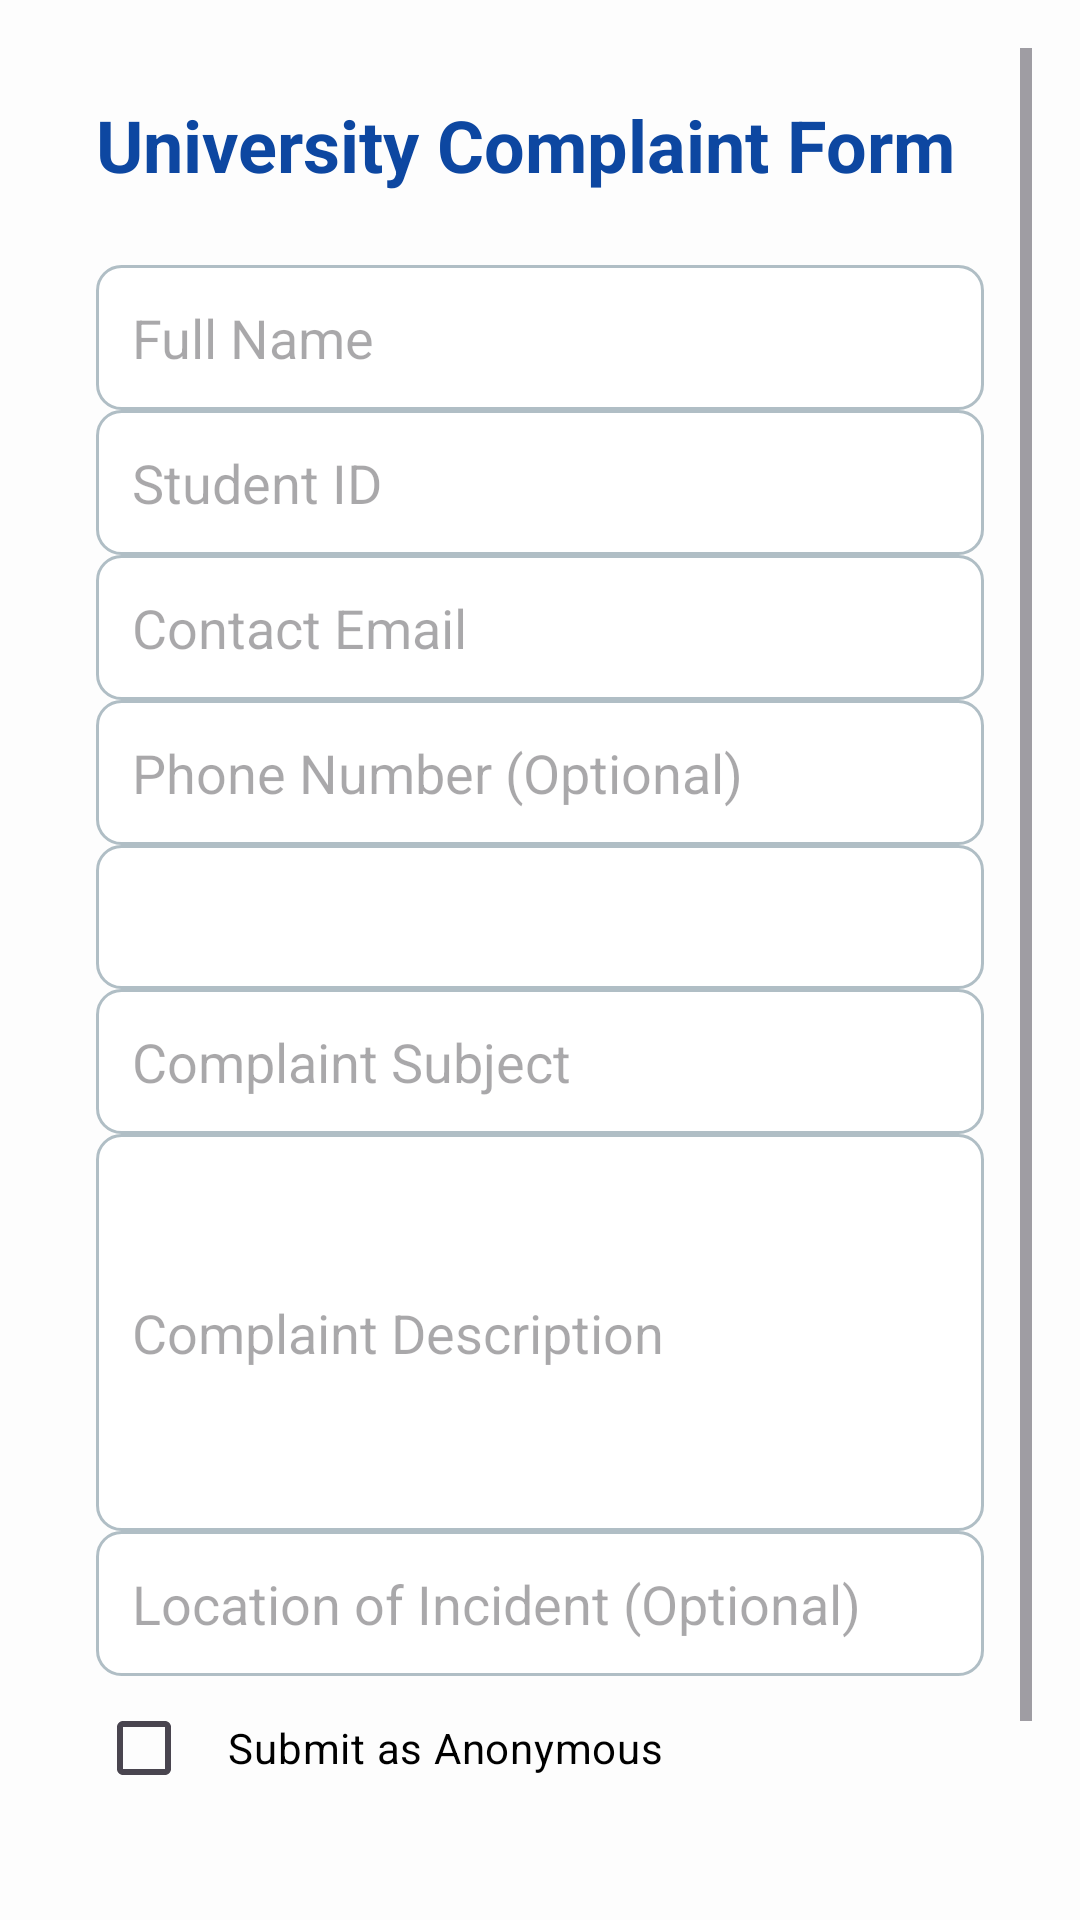

Write the Android layout XML for this screen, with the resource values it uses.
<!-- AndroidManifest.xml: application theme Theme.MADjcomponent -->
<!-- res/layout/activity_submit_complaint.xml -->
<?xml version="1.0" encoding="utf-8"?>
<ScrollView xmlns:android="http://schemas.android.com/apk/res/android"
    android:layout_width="match_parent"
    android:layout_height="match_parent"
    android:padding="16dp"
    android:background="#FDFDFD"> 

    <LinearLayout
        android:layout_width="match_parent"
        android:layout_height="wrap_content"
        android:orientation="vertical"
        android:padding="16dp">

        <TextView
            android:layout_width="match_parent"
            android:layout_height="wrap_content"
            android:text="@string/university_complaint_form"
            android:textSize="24sp"
            android:textStyle="bold"
            android:layout_gravity="center"
            android:textColor="#0D47A1"
            android:paddingBottom="24dp" />

        <EditText
            android:id="@+id/editTextName"
            android:layout_width="match_parent"
            android:layout_height="wrap_content"
            android:hint="Full Name"
            android:inputType="textPersonName"
            android:minHeight="48dp"
            android:padding="12dp"
            android:background="@drawable/edit_text_background"
            android:importantForAccessibility="yes"/>

        <EditText
            android:id="@+id/editTextStudentId"
            android:layout_width="match_parent"
            android:layout_height="wrap_content"
            android:hint="Student ID"
            android:inputType="number"
            android:minHeight="48dp"
            android:padding="12dp"
            android:background="@drawable/edit_text_background"/>

        <EditText
            android:id="@+id/editTextEmail"
            android:layout_width="match_parent"
            android:layout_height="wrap_content"
            android:hint="Contact Email"
            android:inputType="textEmailAddress"
            android:minHeight="48dp"
            android:padding="12dp"
            android:background="@drawable/edit_text_background"/>

        <EditText
            android:id="@+id/editTextPhone"
            android:layout_width="match_parent"
            android:layout_height="wrap_content"
            android:hint="Phone Number (Optional)"
            android:inputType="phone"
            android:minHeight="48dp"
            android:padding="12dp"
            android:background="@drawable/edit_text_background"/>

        <Spinner
            android:id="@+id/spinnerCategory"
            android:layout_width="match_parent"
            android:layout_height="wrap_content"
            android:hint="Choose Category"
            android:minHeight="48dp"
            android:padding="12dp"
            android:background="@drawable/edit_text_background" />

        <EditText
            android:id="@+id/editTextSubject"
            android:layout_width="match_parent"
            android:layout_height="wrap_content"
            android:hint="Complaint Subject"
            android:minHeight="48dp"
            android:padding="12dp"
            android:background="@drawable/edit_text_background"/>

        <EditText
            android:id="@+id/editTextDescription"
            android:layout_width="match_parent"
            android:layout_height="wrap_content"
            android:hint="Complaint Description"
            android:inputType="textMultiLine"
            android:minLines="5"
            android:minHeight="80dp"
            android:padding="12dp"
            android:background="@drawable/edit_text_background"/>

        <EditText
            android:id="@+id/editTextLocation"
            android:layout_width="match_parent"
            android:layout_height="wrap_content"
            android:hint="Location of Incident (Optional)"
            android:inputType="text"
            android:minHeight="48dp"
            android:padding="12dp"
            android:background="@drawable/edit_text_background"/>

        <CheckBox
            android:id="@+id/checkboxAnonymous"
            android:layout_width="wrap_content"
            android:layout_height="wrap_content"
            android:text="Submit as Anonymous"
            android:textColor="#000000"
            android:padding="12dp"/>

        <Button
            android:id="@+id/buttonSubmit"
            android:layout_width="match_parent"
            android:layout_height="wrap_content"
            android:text="Submit"
            android:textColor="#FFFFFF"
            android:backgroundTint="#0D47A1"
            android:minHeight="48dp"
            android:padding="16dp"
            android:layout_marginTop="24dp" />

    </LinearLayout>
</ScrollView>
<!-- resources referenced by this layout -->
<resources>
  <!-- drawable edit_text_background (drawable) -->
  <?xml version="1.0" encoding="utf-8"?>
  <shape xmlns:android="http://schemas.android.com/apk/res/android">
      <solid android:color="#FFFFFF"/> 
      <corners android:radius="8dp"/> 
      <stroke
          android:width="1dp"
          android:color="#B0BEC5"/> 
  </shape>
  <string name="university_complaint_form">University Complaint Form</string>
  <style name="Theme.MADjcomponent" parent="Base.Theme.MADjcomponent" />
  <style name="Base.Theme.MADjcomponent" parent="Theme.Material3.DayNight.NoActionBar">
          
          
      </style>
</resources>
